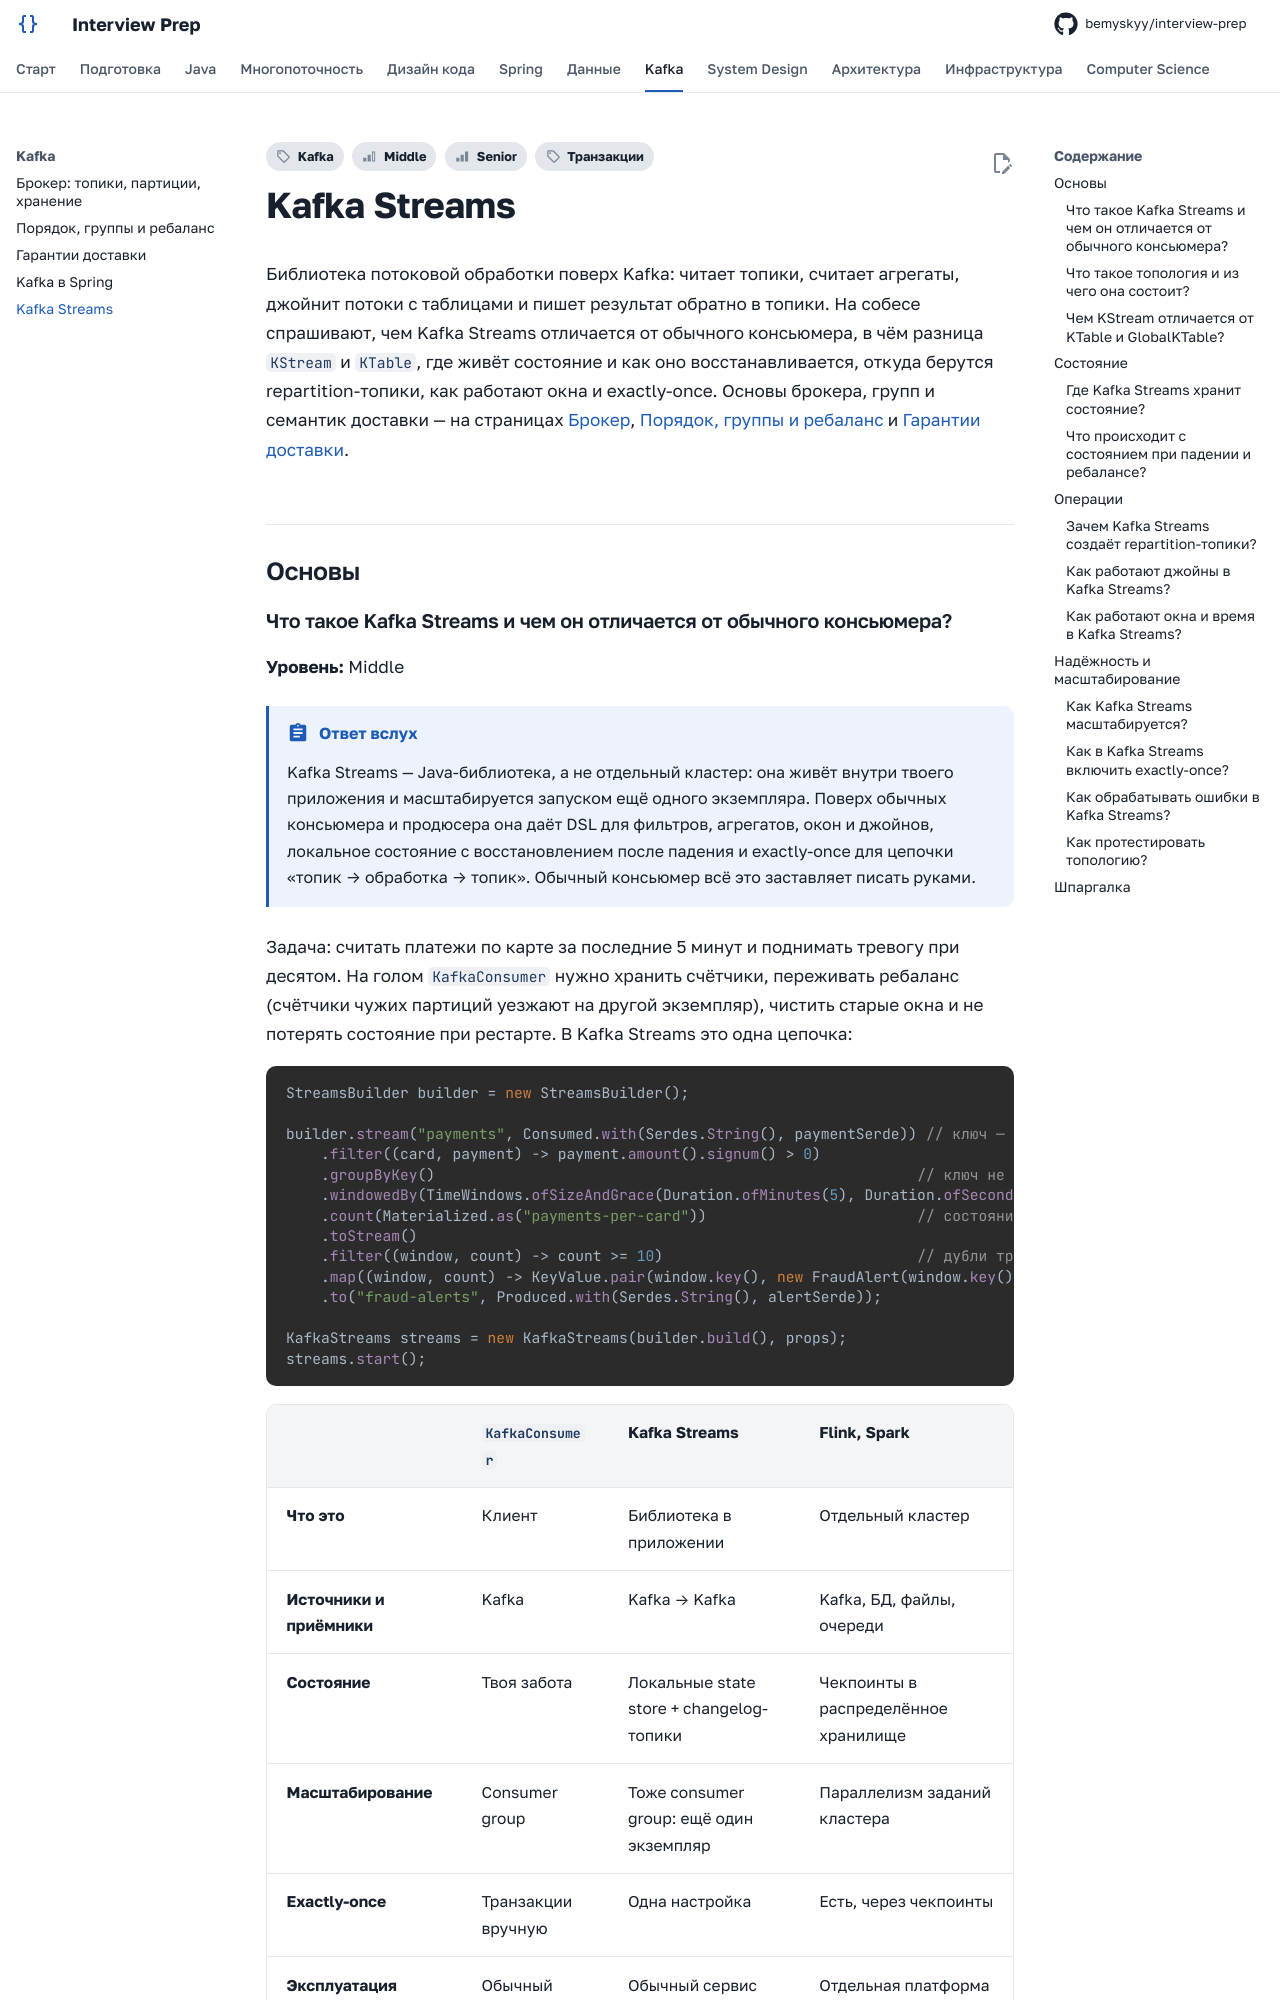

repository: bemyskyy/interview-prep · page: kafka/kafka-streams/index.html · generator: mkdocs

---
tags:
  - Middle
  - Senior
  - Kafka
  - Транзакции
---

# Kafka Streams

Библиотека потоковой обработки поверх Kafka: читает топики, считает агрегаты, джойнит потоки с таблицами и пишет результат обратно в топики. На собесе спрашивают, чем Kafka Streams отличается от обычного консьюмера, в чём разница `KStream` и `KTable`, где живёт состояние и как оно восстанавливается, откуда берутся repartition-топики, как работают окна и exactly-once. Основы брокера, групп и семантик доставки — на страницах [Брокер](kafka.md), [Порядок, группы и ребаланс](kafka-consumer-producer.md) и [Гарантии доставки](kafka-reliability.md).

## Основы { #basics }
